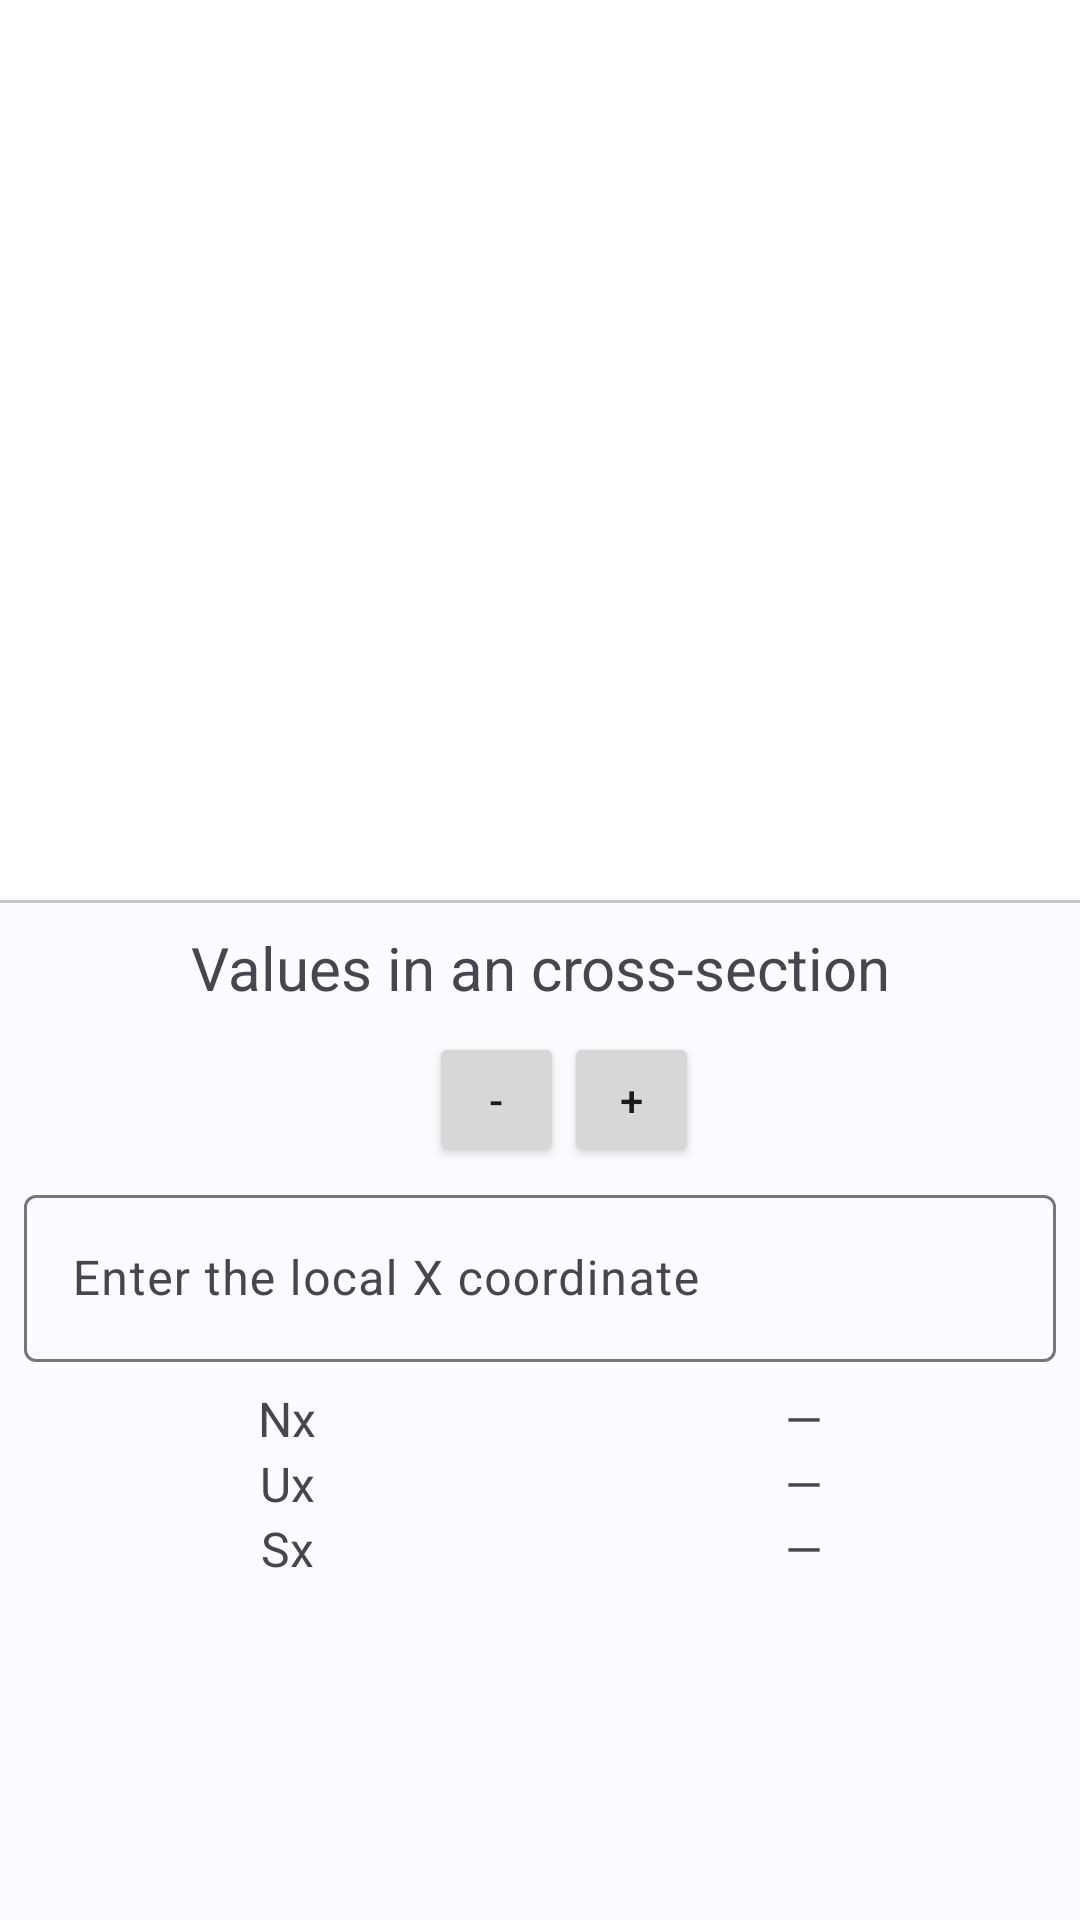

Here is an Android app screen rendered from its layout file. Give the layout XML and the strings, colors and styles it references.
<!-- AndroidManifest.xml: application theme Theme.SAPR -->
<!-- res/layout/fragment_calculating.xml -->
<?xml version="1.0" encoding="utf-8"?>
<androidx.constraintlayout.widget.ConstraintLayout xmlns:android="http://schemas.android.com/apk/res/android"
    xmlns:app="http://schemas.android.com/apk/res-auto"
    xmlns:tools="http://schemas.android.com/tools"
    android:layout_width="match_parent"
    android:layout_height="match_parent"
    tools:context=".presentation.fragment.CalculatingFragment">

    <com.google.android.material.progressindicator.CircularProgressIndicator
        android:id="@+id/progress_circular"
        android:layout_width="wrap_content"
        android:layout_height="wrap_content"
        android:indeterminate="true"
        android:visibility="gone"
        app:layout_constraintBottom_toBottomOf="parent"
        app:layout_constraintEnd_toEndOf="parent"
        app:layout_constraintStart_toStartOf="parent"
        app:layout_constraintTop_toTopOf="parent" />


    <LinearLayout
        android:id="@+id/scroll_view_calculating"
        android:layout_width="match_parent"
        android:layout_height="match_parent"
        android:orientation="vertical"
        app:layout_constraintBottom_toBottomOf="parent"
        app:layout_constraintEnd_toEndOf="parent"
        app:layout_constraintStart_toStartOf="parent"
        app:layout_constraintTop_toTopOf="parent">


        <ImageView
            android:id="@+id/construction_image"
            android:layout_width="match_parent"
            android:layout_height="300dp"
            android:background="@android:color/white"
            android:contentDescription="@string/calculating_fragment_construction_image"
            android:padding="16dp"
            android:scaleType="centerInside" />

        <com.google.android.material.divider.MaterialDivider
            android:layout_width="match_parent"
            android:layout_height="wrap_content" />

        <TextView
            android:id="@+id/tv_result_title"
            android:layout_width="match_parent"
            android:layout_height="wrap_content"
            android:layout_marginStart="8dp"
            android:layout_marginTop="8dp"
            android:layout_marginEnd="8dp"
            android:layout_marginBottom="4dp"
            android:gravity="center"
            android:text="@string/values_in_an_cross_section"
            android:textSize="20sp"
            tools:text="Values in an cross-section" />

        <LinearLayout
            android:layout_width="wrap_content"
            android:layout_height="wrap_content"
            android:layout_gravity="center"
            android:orientation="horizontal">

            <TextView
                android:id="@+id/tv_rod_number"
                android:layout_width="wrap_content"
                android:layout_height="wrap_content"
                android:layout_marginStart="8dp"
                android:layout_marginTop="4dp"
                android:layout_marginEnd="8dp"
                android:layout_marginBottom="4dp"
                android:gravity="center"
                android:textSize="20sp"
                tools:text="@string/text_zero" />

            <androidx.appcompat.widget.AppCompatButton
                android:id="@+id/button_minus"
                android:layout_width="45dp"
                android:layout_height="45dp"
                android:layout_marginTop="4dp"
                android:layout_marginBottom="4dp"
                android:text="@string/minus"
                android:textSize="14sp" />


            <androidx.appcompat.widget.AppCompatButton
                android:id="@+id/button_plus"
                android:layout_width="45dp"
                android:layout_height="45dp"
                android:layout_marginTop="4dp"
                android:layout_marginBottom="4dp"
                android:text="@string/plus"
                android:textSize="14sp" />


        </LinearLayout>


        <com.google.android.material.textfield.TextInputLayout
            android:id="@+id/til_node_coord_x_result"
            android:layout_width="match_parent"
            android:layout_height="wrap_content"
            android:layout_marginStart="8dp"
            android:layout_marginEnd="8dp"
            android:layout_marginBottom="4dp">

            <com.google.android.material.textfield.TextInputEditText
                android:id="@+id/et_node_coord_x_result"
                android:layout_width="match_parent"
                android:layout_height="wrap_content"
                android:hint="@string/enter_local_x_coordinate"
                android:inputType="numberDecimal" />
        </com.google.android.material.textfield.TextInputLayout>

        <TableLayout
            android:id="@+id/tbl"
            android:layout_width="match_parent"
            android:layout_height="wrap_content"
            android:layout_marginStart="8dp"
            android:layout_marginTop="4dp"
            android:layout_marginEnd="8dp"
            android:background="@drawable/cell_shape"
            android:stretchColumns="3">

            <TableRow>

                <TextView
                    android:id="@+id/tv_nx"
                    android:layout_width="match_parent"
                    android:layout_height="wrap_content"
                    android:layout_weight="1"
                    style="@style/textViewStyle"
                    android:gravity="center"
                    android:text="@string/nx"
                    android:textSize="16sp"
                    tools:text="Nx" />

                <TextView
                    android:id="@+id/tv_result_nx"
                    android:layout_width="match_parent"
                    android:layout_height="wrap_content"
                    android:layout_weight="1"
                    style="@style/textViewStyle"
                    android:gravity="center"
                    android:text="@string/m_dash"
                    android:textSize="16sp" />
            </TableRow>

            <TableRow>

                <TextView
                    android:id="@+id/tv_ux"
                    android:layout_width="match_parent"
                    android:layout_height="wrap_content"
                    android:layout_weight="1"
                    style="@style/textViewStyle"
                    android:gravity="center"
                    android:text="@string/ux"
                    android:textSize="16sp"
                    tools:text="Ux" />

                <TextView
                    android:id="@+id/tv_result_ux"
                    android:layout_width="match_parent"
                    android:layout_height="wrap_content"
                    android:layout_weight="1"
                    style="@style/textViewStyle"
                    android:gravity="center"
                    android:text="@string/m_dash"
                    android:textSize="16sp" />
            </TableRow>

            <TableRow>

                <TextView
                    android:id="@+id/tv_sx"
                    android:layout_width="match_parent"
                    android:layout_height="wrap_content"
                    android:layout_weight="1"
                    style="@style/textViewStyle"
                    android:gravity="center"
                    android:text="@string/sx"
                    android:textSize="16sp"
                    tools:text="Sx" />

                <TextView
                    android:id="@+id/tv_result_sx"
                    android:layout_width="match_parent"
                    android:layout_height="wrap_content"
                    android:layout_weight="1"
                    style="@style/textViewStyle"
                    android:gravity="center"
                    android:text="@string/m_dash"
                    android:textSize="16sp" />
            </TableRow>
        </TableLayout>
    </LinearLayout>

</androidx.constraintlayout.widget.ConstraintLayout>
<!-- resources referenced by this layout -->
<resources>
  <string name="calculating_fragment_construction_image">Construction image</string>
  <string name="enter_local_x_coordinate">Enter the local X coordinate</string>
  <string name="m_dash" translatable="false">—</string>
  <string name="minus" translatable="false">-</string>
  <string name="nx" translatable="false">Nx</string>
  <string name="plus" translatable="false">+</string>
  <string name="sx" translatable="false">Sx</string>
  <string name="text_zero">Current rod number: %s</string>
  <string name="ux" translatable="false">Ux</string>
  <string name="values_in_an_cross_section">Values in an cross-section</string>
  <style name="textViewStyle">
          <item name="android:background">@drawable/cell_shape_night</item>
      </style>
  <!-- drawable cell_shape_night (drawable) -->
  <?xml version="1.0" encoding="utf-8"?>
  <shape xmlns:android="http://schemas.android.com/apk/res/android"
      android:shape="rectangle">
      <solid android:color="@color/md_theme_dark_background" />
      <stroke
          android:width="1dp"
          android:color="@color/md_theme_light_background" />
  </shape>
  <color name="md_theme_light_primary">#215FA6</color>
  <color name="md_theme_light_onPrimary">#FFFFFF</color>
  <color name="md_theme_light_primaryContainer">#D5E3FF</color>
  <color name="md_theme_light_onPrimaryContainer">#001C3B</color>
  <color name="md_theme_light_secondary">#555F71</color>
  <color name="md_theme_light_onSecondary">#FFFFFF</color>
  <color name="md_theme_light_secondaryContainer">#D9E3F8</color>
  <color name="md_theme_light_onSecondaryContainer">#121C2B</color>
  <color name="md_theme_light_tertiary">#6E5676</color>
  <color name="md_theme_light_onTertiary">#FFFFFF</color>
  <color name="md_theme_light_tertiaryContainer">#F7D8FF</color>
  <color name="md_theme_light_onTertiaryContainer">#27132F</color>
  <color name="md_theme_light_error">#BA1A1A</color>
  <color name="md_theme_light_errorContainer">#FFDAD6</color>
  <color name="md_theme_light_onError">#FFFFFF</color>
  <color name="md_theme_light_onErrorContainer">#410002</color>
  <color name="md_theme_light_background">#FDFBFF</color>
  <color name="md_theme_light_onBackground">#1A1C1E</color>
  <color name="md_theme_light_surface">#FDFBFF</color>
  <color name="md_theme_light_onSurface">#1A1C1E</color>
  <color name="md_theme_light_surfaceVariant">#E0E2EC</color>
  <color name="md_theme_light_onSurfaceVariant">#43474E</color>
  <color name="md_theme_light_outline">#74777F</color>
  <color name="md_theme_light_inverseOnSurface">#F1F0F4</color>
  <color name="md_theme_light_inverseSurface">#2F3033</color>
  <color name="md_theme_light_inversePrimary">#A6C8FF</color>
  <color name="md_theme_dark_background">#1A1C1E</color>
</resources>
